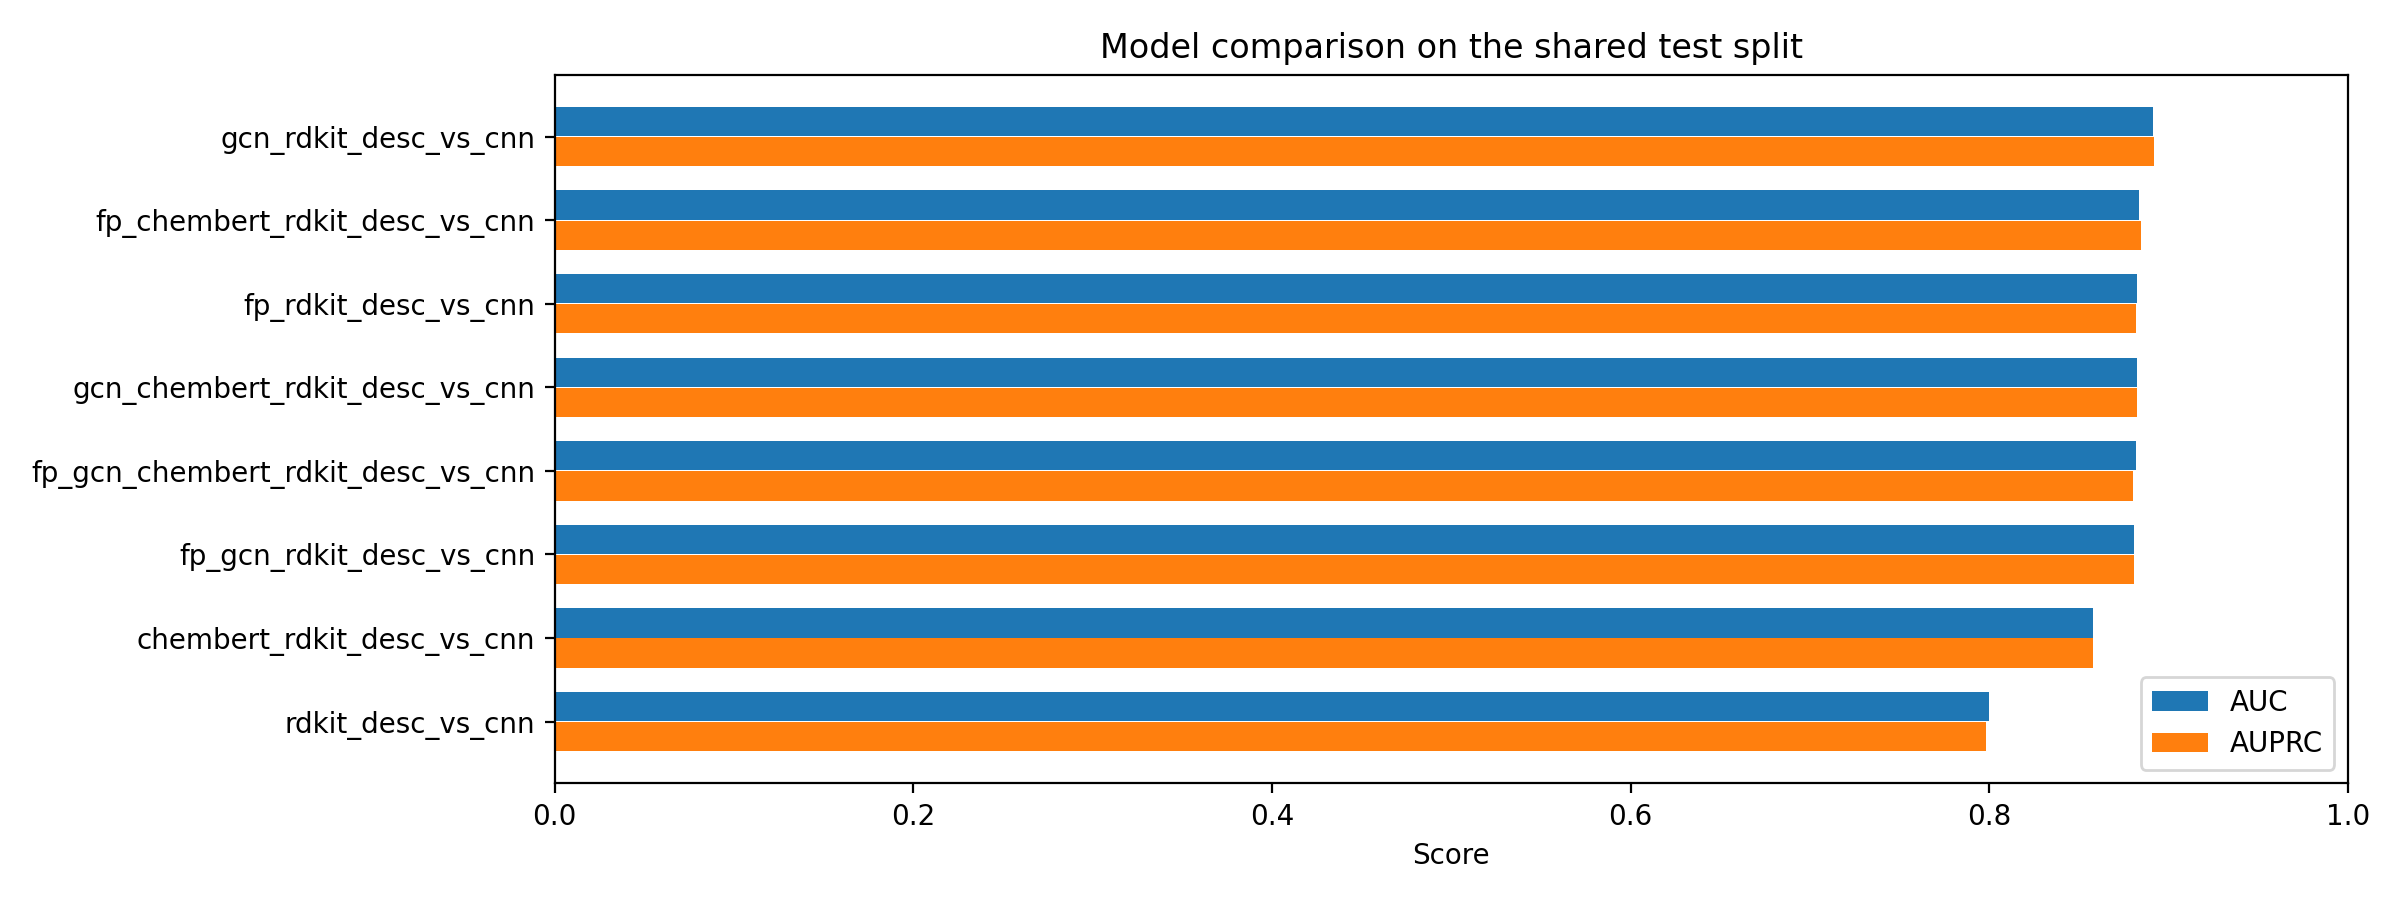

Values plotted in this chart, from the file beside it:
model_name, auc, auprc, f1, precision, recall, loss
gcn_rdkit_desc_vs_cnn, 0.8912, 0.8917, 0.8091, 0.8052, 0.813, 0.4427
fp_chembert_rdkit_desc_vs_cnn, 0.8836, 0.8845, 0.7872, 0.8301, 0.7486, 0.6601
fp_rdkit_desc_vs_cnn, 0.8822, 0.8819, 0.7873, 0.8288, 0.7498, 0.6421
gcn_chembert_rdkit_desc_vs_cnn, 0.8821, 0.8824, 0.799, 0.7902, 0.808, 0.4853
fp_gcn_chembert_rdkit_desc_vs_cnn, 0.8816, 0.8803, 0.7961, 0.8168, 0.7763, 0.6335
fp_gcn_rdkit_desc_vs_cnn, 0.8806, 0.8806, 0.7929, 0.8164, 0.7707, 0.5843
chembert_rdkit_desc_vs_cnn, 0.8581, 0.8577, 0.7757, 0.766, 0.7857, 0.5259
rdkit_desc_vs_cnn, 0.8001, 0.7979, 0.6918, 0.7537, 0.6392, 0.5401
